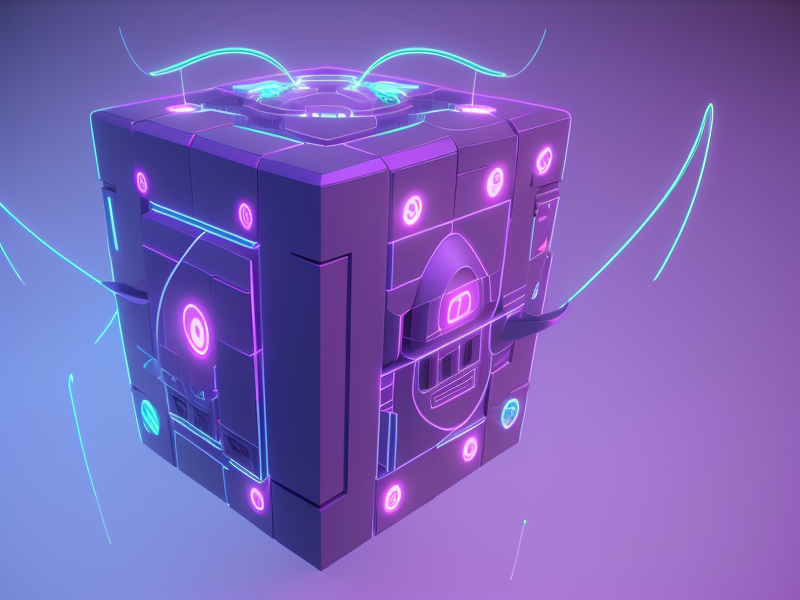
Generation parameters embedded in this image by AUTOMATIC1111 Stable Diffusion web UI or a fork of it (Forge, ...) (PNG 'parameters' text chunk):
robot ,brainwave ,,(infinity symbol), (square-shaped), (distinctive logo),3d,c4d,blender,uegel, generative art
Steps: 20, Sampler: Euler a, CFG scale: 7, Seed: 212406482, Size: 800x600, Model hash: 9aba26abdf, Model: deliberate_v2